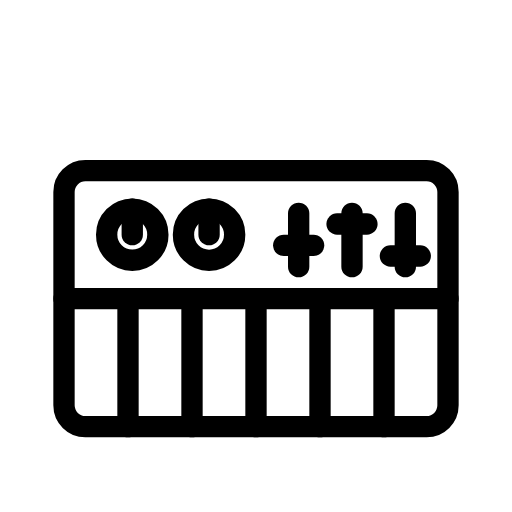
t = 0.00 s
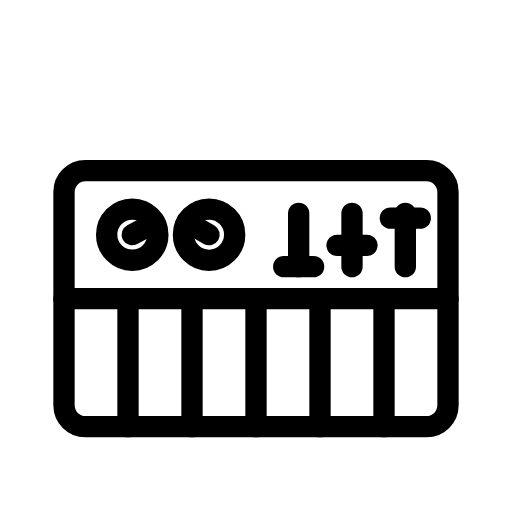
t = 0.50 s
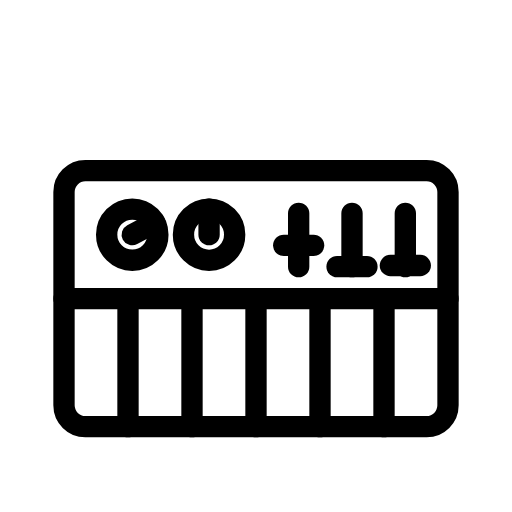
t = 1.00 s
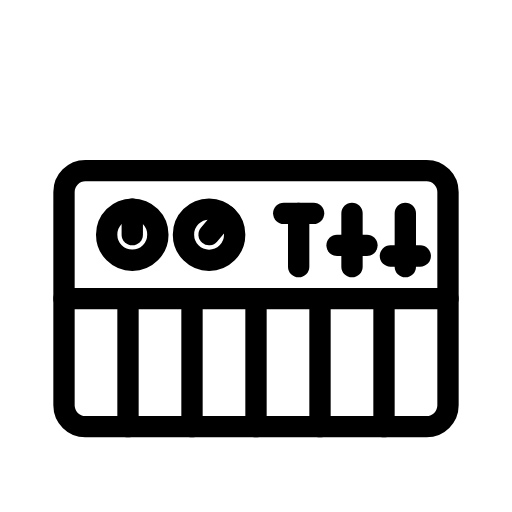
t = 1.50 s
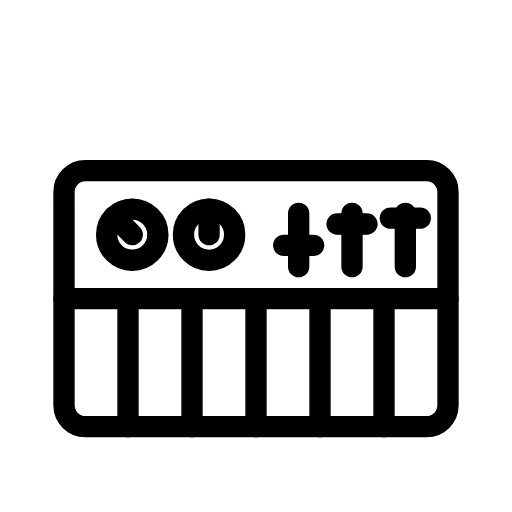
t = 2.00 s
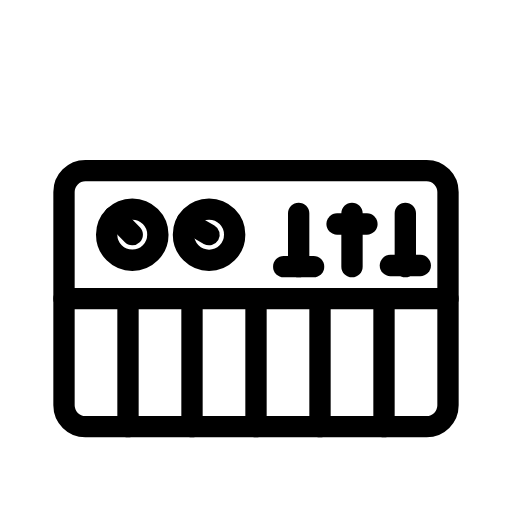
t = 2.50 s

The animated SVG that drew these frames (rendered in a browser with its animation timeline set to each time). Animation: 5 SMIL elements (animateTransform=5); one cycle of 3.00 s, repeats indefinitely.

<svg xmlns="http://www.w3.org/2000/svg" width="24" height="24" viewBox="0 0 24 24" fill="none" stroke="currentColor"
     stroke-width="1" stroke-linecap="round" stroke-linejoin="round"
     class="icon icon-streetlight icons-streetlight-animated icon-streetlight-synthesizer">
    <path stroke="none" d="M0 0h24v24H0z" fill="none"/>
    <path d="M3 9a1 1 0 0 1 1 -1h16a1 1 0 0 1 1 1v10a1 1 0 0 1 -1 1h-16a1 1 0 0 1 -1 -1l0 -10"/>
    <path d="M3 14h18m-15 0v6m3 -6v6m3 -6v6m3 -6v6m3 -6v6"/>
    <path d="M5 11a1.2 1.2 0 1 0 2.4 0a1.2 1.2 0 1 0 -2.4 0m3.6 0a1.2 1.2 0 1 0 2.4 0a1.2 1.2 0 1 0 -2.4 0"/>
    <path d="M14 10v2.5m2.5 -2.5v2.5m2.5 -2.5v2.5"/>
    <g>
        <animateTransform attributeName="transform" type="rotate" values="0 6.2 11;70 6.2 11;0 6.2 11;-50 6.2 11;0 6.2 11" dur="3s" repeatCount="indefinite" keyTimes="0;0.25;0.5;0.75;1" calcMode="spline" keySplines="0.33 0.66 0.67 1.00;0.33 0.00 0.67 0.34;0.33 0.66 0.67 1.00;0.33 0.00 0.67 0.34"/>
        <path d="M6.2 11v-1.2"/>
    </g>
    <g>
        <animateTransform attributeName="transform" type="rotate" values="0 9.8 11;-60 9.8 11;0 9.8 11;40 9.8 11;0 9.8 11" dur="2s" repeatCount="indefinite" keyTimes="0;0.25;0.5;0.75;1" calcMode="spline" keySplines="0.33 0.66 0.67 1.00;0.33 0.00 0.67 0.34;0.33 0.66 0.67 1.00;0.33 0.00 0.67 0.34"/>
        <path d="M9.8 11v-1.2"/>
    </g>
    <g>
        <animateTransform attributeName="transform" type="translate" values="0 0;0 1;0 0;0 -1.5;0 0" dur="2s" repeatCount="indefinite" keyTimes="0;0.25;0.5;0.75;1" calcMode="spline" keySplines="0.33 0.66 0.67 1.00;0.33 0.00 0.67 0.34;0.33 0.66 0.67 1.00;0.33 0.00 0.67 0.34"/>
        <path d="M13.3 11.5h1.4"/>
    </g>
    <g>
        <animateTransform attributeName="transform" type="translate" values="0 0;0 2;0 0;0 0" dur="3s" repeatCount="indefinite" keyTimes="0;0.333;0.667;1" calcMode="spline" keySplines="0.42 0 0.58 1;0.42 0 0.58 1;0.42 0 0.58 1"/>
        <path d="M15.8 10.5h1.4"/>
    </g>
    <g>
        <animateTransform attributeName="transform" type="translate" values="0 0;0 -2;0 0;0 0.5;0 0" dur="1.5s" repeatCount="indefinite" keyTimes="0;0.25;0.5;0.75;1" calcMode="spline" keySplines="0.33 0.66 0.67 1.00;0.33 0.00 0.67 0.34;0.33 0.66 0.67 1.00;0.33 0.00 0.67 0.34"/>
        <path d="M18.3 12h1.4"/>
    </g>
</svg>
